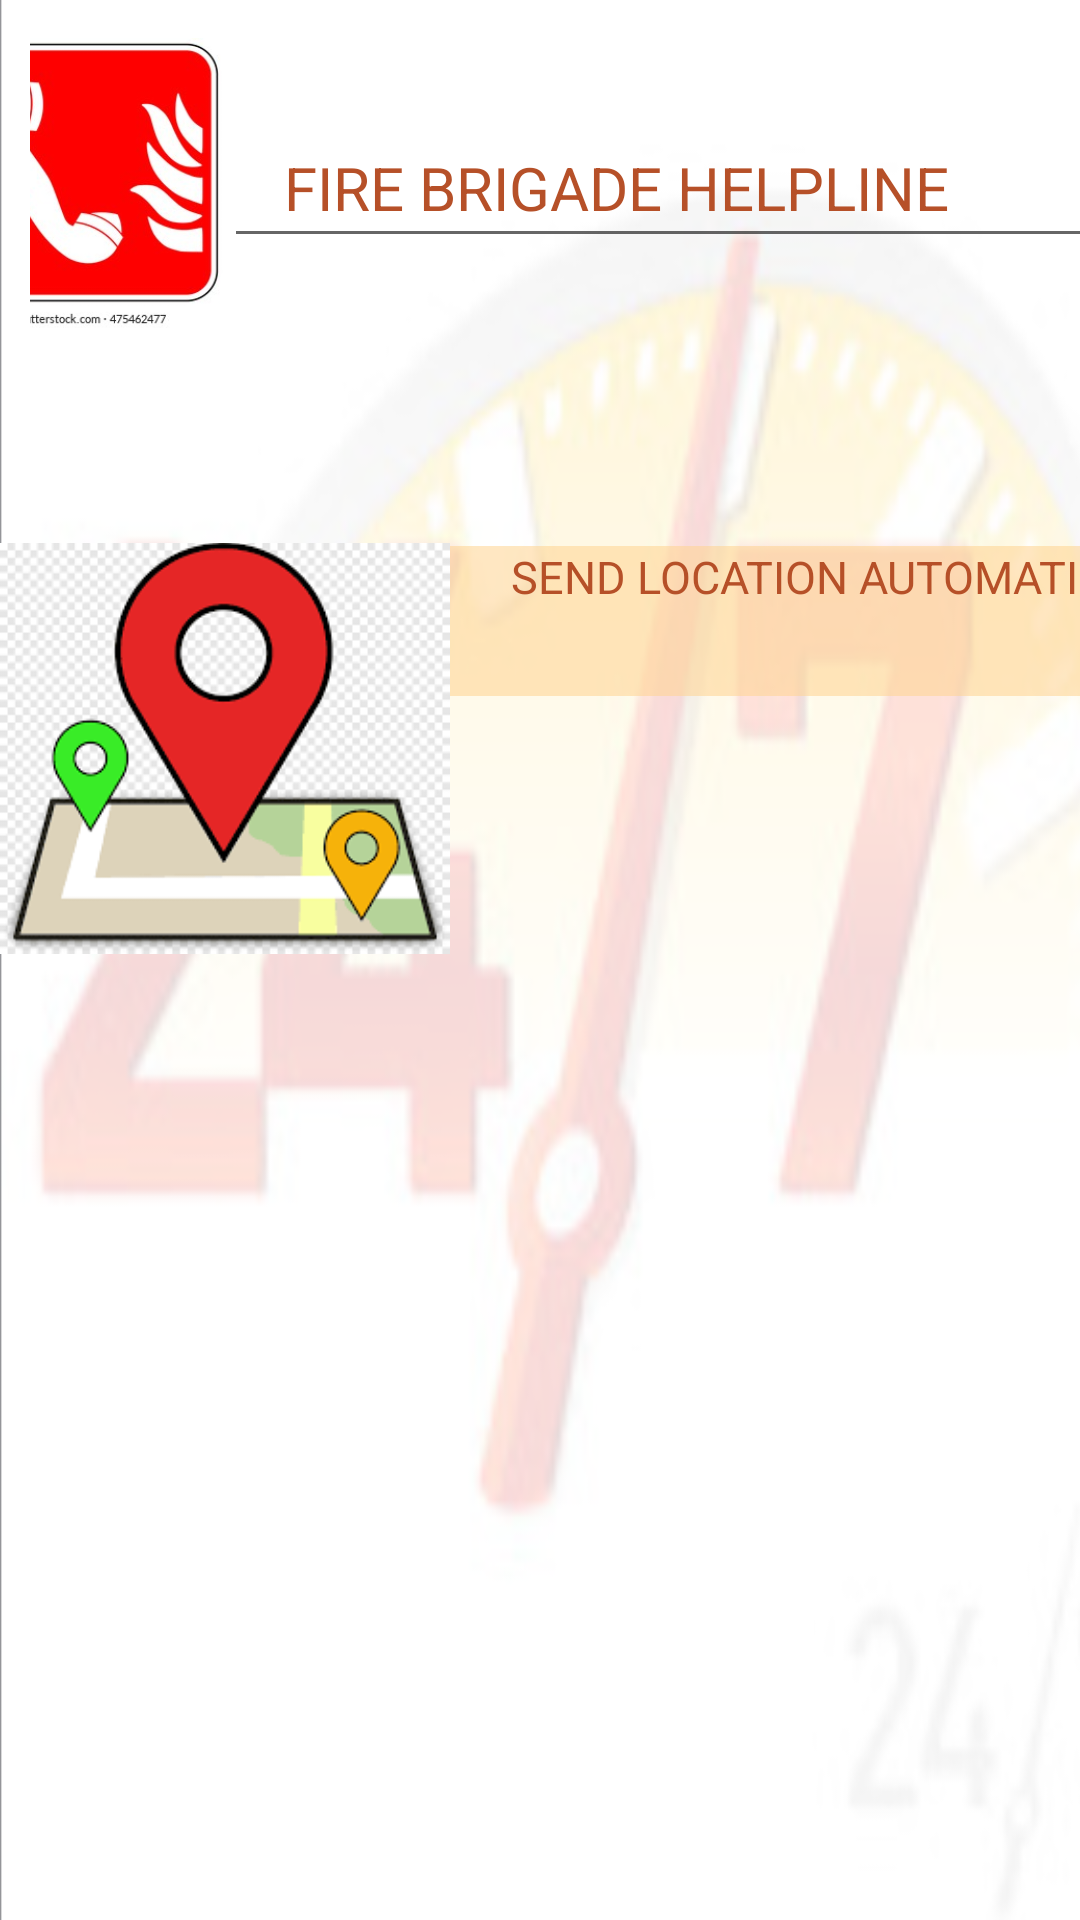

Android layout source for this screen:
<!-- AndroidManifest.xml: application theme Theme.EmergencyHotline -->
<!-- res/layout/firebrigade.xml -->
<?xml version="1.0" encoding="utf-8"?>
<LinearLayout xmlns:android="http://schemas.android.com/apk/res/android"
    xmlns:app="http://schemas.android.com/apk/res-auto"
    xmlns:tools="http://schemas.android.com/tools"
    android:layout_width="match_parent"
    android:layout_height="match_parent"
    android:background="@drawable/back"

    android:orientation="vertical"

    android:weightSum="7"
    tools:context=".helpline4">

    <LinearLayout
        android:layout_width="match_parent"
        android:layout_height="85dp"
        android:layout_marginTop="10dp"
        android:layout_weight="1"
        android:gravity="center"
        android:orientation="horizontal"
        android:paddingLeft="10dp"
        android:paddingBottom="30dp">

        <ImageView
            android:layout_marginLeft="50dp"
            android:layout_width="90dp"
            android:layout_height="match_parent"
            android:src="@drawable/pic1"></ImageView>

        <EditText
            android:id="@+id/titlefb"
            android:layout_width="321dp"
            android:layout_height="50dp"
            android:layout_marginLeft="0dp"
            android:layout_marginRight="40dp"

            android:inputType="none"
            android:paddingLeft="20dp"

            android:text="FIRE BRIGADE HELPLINE"
            android:textColor="#B65028"
            android:textSize="20dp" />
    </LinearLayout>
    <LinearLayout
        android:layout_width="match_parent"
        android:layout_height="wrap_content"
        android:orientation="horizontal">
        <ImageView
            android:layout_width="150dp"
            android:layout_height="wrap_content"
            android:src="@drawable/pic3"
            ></ImageView>

        <LinearLayout
            android:layout_width="match_parent"
            android:layout_height="wrap_content"
            android:orientation="vertical">

            <TextView
                android:id="@+id/Allowlocation"
                android:layout_width="250dp"
                android:layout_height="50dp"
                android:layout_marginLeft="0dp"
                android:layout_marginTop="40dp"
                android:layout_marginRight="30dp"
                android:layout_marginBottom="10dp"
                android:background="#90FFD494"
                android:inputType="text"
                android:paddingLeft="20dp"
                android:text="SEND LOCATION AUTOMATICALLY"
                android:textAlignment="center"
                android:textColor="#B65028"
                android:textSize="15dp"
                app:cornerRadius="20dp" />


        </LinearLayout>


    </LinearLayout>







</LinearLayout>
<!-- resources referenced by this layout -->
<resources>
  <!-- drawable back: png bitmap (drawable-v24, 119669 bytes) -->
  <!-- drawable pic1: jpg bitmap (drawable, 17022 bytes) -->
  <!-- drawable pic3: png bitmap (drawable-v24, 21889 bytes) -->
  <style name="Theme.EmergencyHotline" parent="Theme.MaterialComponents.DayNight.DarkActionBar">
          
          <item name="colorPrimary">@color/purple_500</item>
          <item name="colorPrimaryVariant">@color/purple_700</item>
          <item name="colorOnPrimary">@color/white</item>
          
          <item name="colorSecondary">@color/teal_200</item>
          <item name="colorSecondaryVariant">@color/teal_700</item>
          <item name="colorOnSecondary">@color/black</item>
          
          <item name="android:statusBarColor" tools:targetApi="l">?attr/colorPrimaryVariant</item>
          
      </style>
  <!-- not gathered from this repository: default colours our renderer supplied (Android Studio template values) -->
  <color name="purple_500">#FF6200EE</color>
  <color name="purple_700">#FF3700B3</color>
  <color name="teal_200">#FF03DAC5</color>
  <color name="teal_700">#FF018786</color>
  <color name="black">#FF000000</color>
  <color name="white">#FFFFFFFF</color>
</resources>
